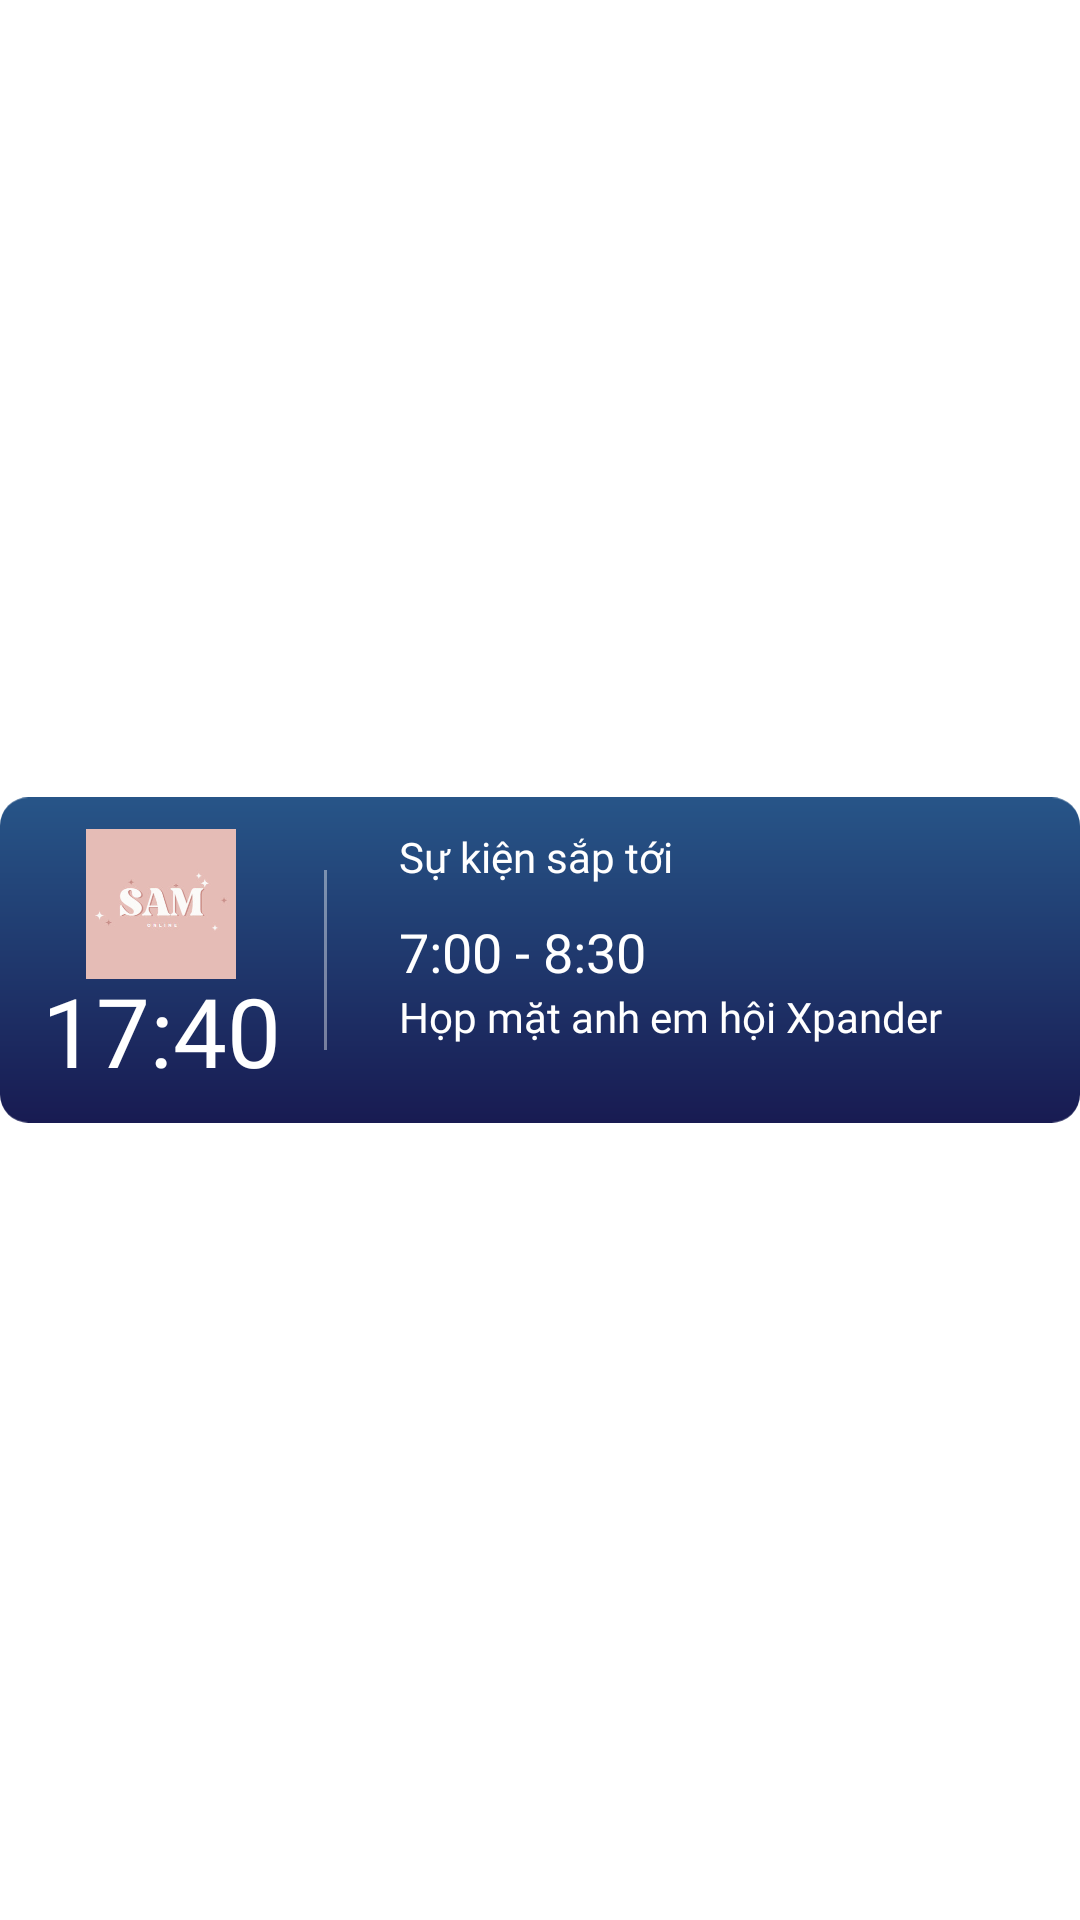

Produce the Android XML layout that renders to this screen, including the resource entries it uses.
<!-- AndroidManifest.xml: application theme AppTheme -->
<!-- res/layout/widget_calendar.xml -->
<?xml version="1.0" encoding="utf-8"?>
<RelativeLayout xmlns:android="http://schemas.android.com/apk/res/android"
    android:layout_width="wrap_content"
    android:layout_height="wrap_content"
    >
    <ImageView
        android:id="@+id/imgBackground"
        android:layout_width="wrap_content"
        android:layout_height="wrap_content"
        android:layout_centerInParent="true"
        android:src="@drawable/bg_widget_s4v2_long" />
    <LinearLayout
        android:id="@+id/viewTab"
        android:layout_width="0dp"
        android:layout_height="0dp"
        android:layout_alignStart="@id/imgBackground"
        android:layout_alignTop="@id/imgBackground"
        android:layout_alignEnd="@id/imgBackground"
        android:layout_alignBottom="@id/imgBackground"
        android:orientation="horizontal"
        >
        <RelativeLayout
            android:layout_width="0dp"
            android:layout_height="match_parent"
            android:layout_weight="1.2"
            android:layout_gravity="center"
            android:gravity="center"
            android:id="@+id/viewWeather">
            <LinearLayout
                android:layout_width="wrap_content"
                android:layout_height="wrap_content"
                android:orientation="vertical">

                <ImageView
                    android:layout_width="50dp"
                    android:layout_height="50dp"
                    android:src="@drawable/samonline"
                    android:layout_gravity="center"
                    android:id="@+id/imgWeather"
                    />
                <TextView
                    android:id="@+id/txt_time"
                    android:layout_width="wrap_content"
                    android:layout_height="wrap_content"
                    android:text="17:40"
                    android:textColor="#ffffff"
                    android:textSize="32sp"
                    android:includeFontPadding="false"
                    android:fontFamily="@font/roboto_bold"
                    />
            </LinearLayout>

        </RelativeLayout>
        <RelativeLayout
            android:layout_width="0dp"
            android:layout_height="match_parent"
            android:layout_weight="2.8"
            android:id="@+id/viewCalendar">

            <ImageView
                android:layout_width="1dp"
                android:layout_height="60dp"
                android:layout_centerVertical="true"
                android:background="#66FFFFFF" />

            <TextView
                android:id="@+id/txtTitle"
                android:layout_width="wrap_content"
                android:layout_height="wrap_content"
                android:layout_marginLeft="25dp"
                android:layout_marginTop="25dp"
                android:fontFamily="@font/roboto_regular"
                android:text="Sự kiện sắp tới"
                android:textColor="#ffffff"
                android:textSize="14sp" />

            <TextView
                android:id="@+id/txtTimeCalendarBefore"
                android:layout_width="wrap_content"
                android:layout_height="wrap_content"
                android:layout_below="@id/txtTitle"
                android:layout_marginLeft="25dp"
                android:layout_marginTop="10dp"
                android:fontFamily="@font/roboto_medium"
                android:text="7:00 - 8:30"
                android:textColor="#ffffff"
                android:textSize="18sp"
                />

            <TextView
                android:id="@+id/txtContentCalendarBefore"
                android:layout_width="wrap_content"
                android:layout_height="wrap_content"
                android:layout_below="@id/txtTimeCalendarBefore"
                android:layout_marginHorizontal="25dp"
                android:fontFamily="@font/roboto_regular"
                android:maxLines="1"
                android:text="Họp mặt anh em hội Xpander"
                android:textColor="#ffffff"
                android:textSize="14sp" />
        </RelativeLayout>
    </LinearLayout>


</RelativeLayout>
<!-- resources referenced by this layout -->
<resources>
  <!-- drawable bg_widget_s4v2_long (drawable) -->
  <vector xmlns:android="http://schemas.android.com/apk/res/android"
      xmlns:aapt="http://schemas.android.com/aapt"
      android:width="458dp"
      android:height="138dp"
      android:viewportWidth="458"
      android:viewportHeight="138">
      <path
          android:pathData="M12,0L446,0A12,12 0,0 1,458 12L458,126A12,12 0,0 1,446 138L12,138A12,12 0,0 1,0 126L0,12A12,12 0,0 1,12 0z">
          <aapt:attr name="android:fillColor">
              <gradient
                  android:startY="0"
                  android:startX="229"
                  android:endY="138"
                  android:endX="229"
                  android:type="linear">
                  <item android:offset="0" android:color="#FF275588"/>
                  <item android:offset="1" android:color="#FF181B52"/>
              </gradient>
          </aapt:attr>
      </path>
  </vector>
  <!-- drawable samonline: jpg bitmap (drawable, 7406 bytes) -->
  <style name="AppTheme" parent="Theme.MaterialComponents.DayNight.NoActionBar">
          <item name="colorPrimary">@color/purple_200</item>
          <item name="colorPrimaryVariant">@color/purple_700</item>
          <item name="colorOnPrimary">@color/black</item>
          
          <item name="colorSecondary">@color/teal_200</item>
          <item name="colorSecondaryVariant">@color/teal_200</item>
          <item name="colorOnSecondary">@color/black</item>
          
          <item name="android:statusBarColor" tools:targetApi="l">?attr/colorPrimaryVariant</item>
      </style>
  <color name="purple_200">#FFBB86FC</color>
  <color name="purple_700">#FF3700B3</color>
  <color name="black">#FF000000</color>
  <color name="teal_200">#FF03DAC5</color>
</resources>
